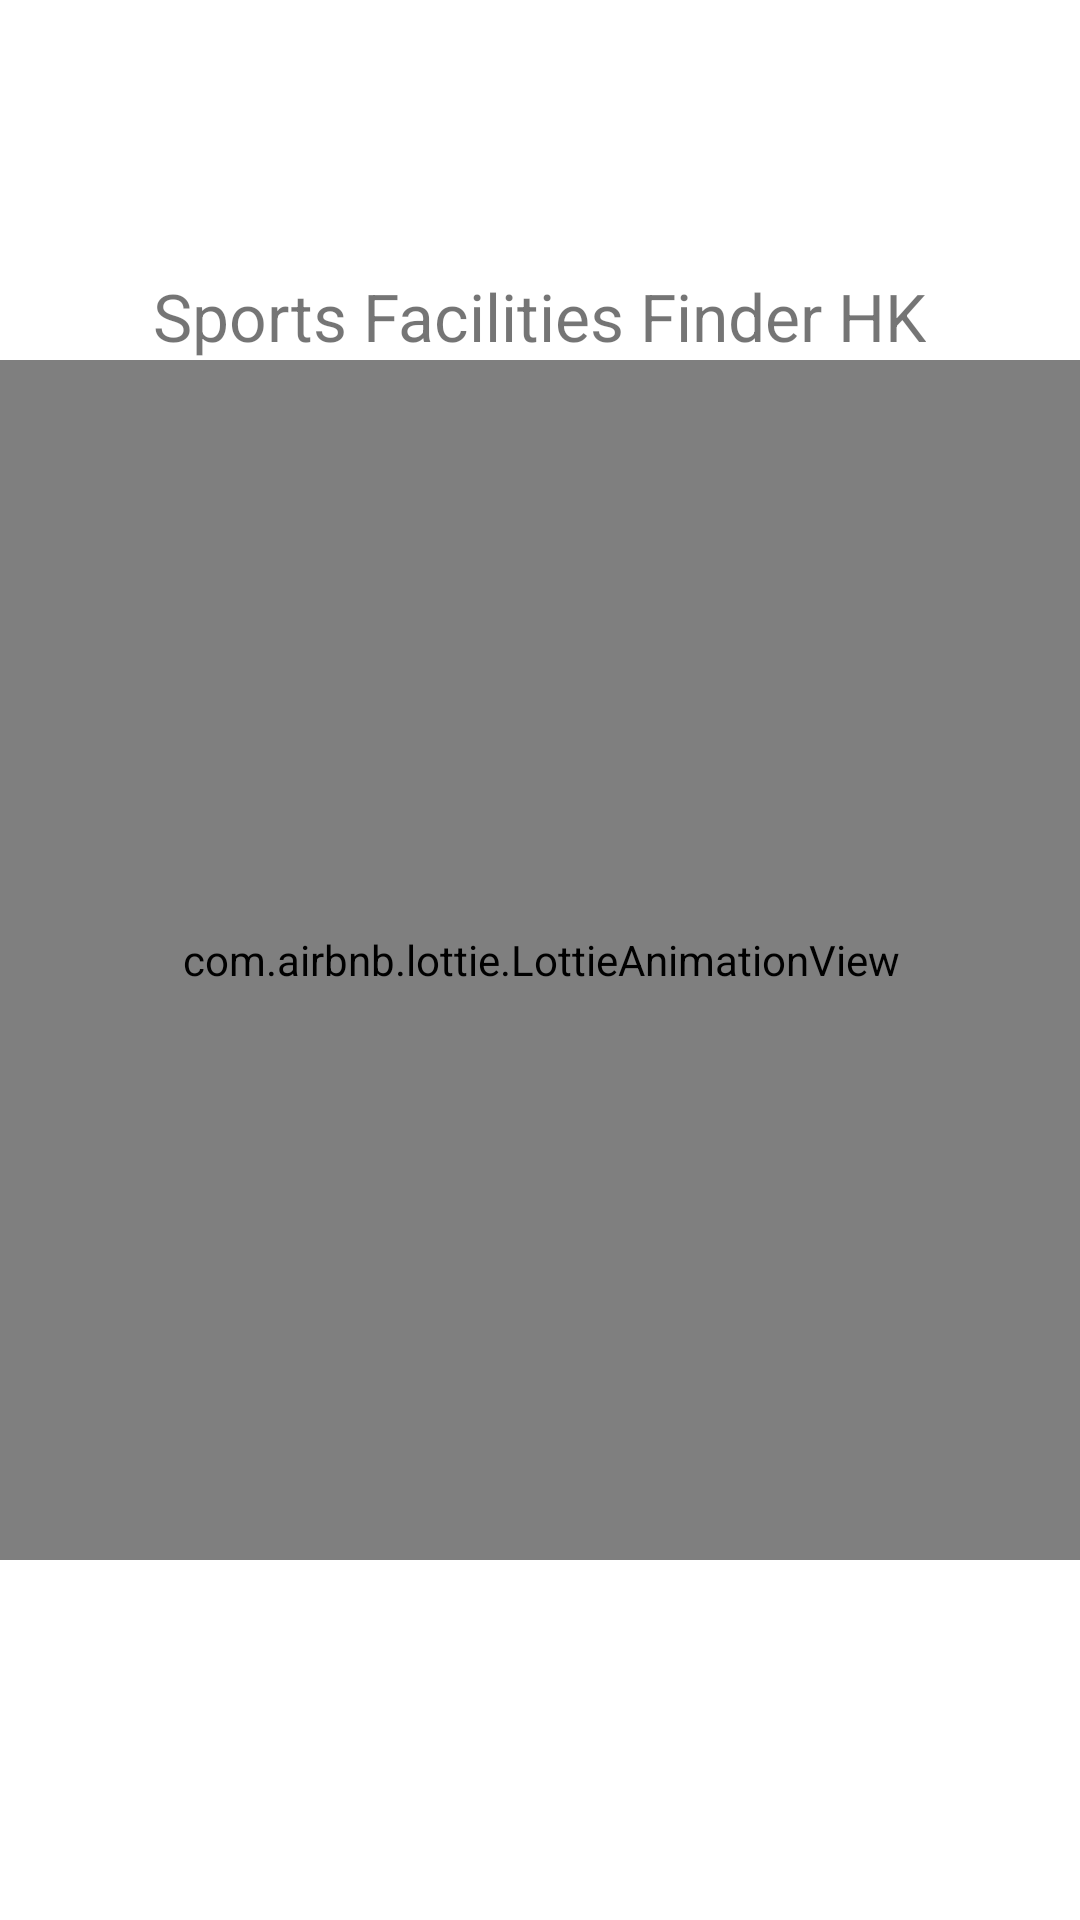

Produce the Android XML layout that renders to this screen, including the resource entries it uses.
<!-- AndroidManifest.xml: application theme Theme.SportsFacilitiesFinderHK -->
<!-- res/layout/activity_splash_screen.xml -->
<?xml version="1.0" encoding="utf-8"?>
<androidx.constraintlayout.widget.ConstraintLayout xmlns:android="http://schemas.android.com/apk/res/android"
    xmlns:app="http://schemas.android.com/apk/res-auto"
    xmlns:tools="http://schemas.android.com/tools"
    android:layout_width="match_parent"
    android:layout_height="match_parent"
    tools:context=".ui.SplashScreen">

    <com.airbnb.lottie.LottieAnimationView
        android:id="@+id/lottie_splash_ani_view"
        android:layout_width="400dp"
        android:layout_height="400dp"
        android:layout_centerInParent="true"
        app:layout_constraintBottom_toBottomOf="parent"
        app:layout_constraintEnd_toEndOf="parent"
        app:layout_constraintStart_toStartOf="parent"
        app:layout_constraintTop_toTopOf="parent"
        app:lottie_autoPlay="true"
        app:lottie_rawRes="@raw/map_animation">

    </com.airbnb.lottie.LottieAnimationView>

    <TextView
        android:id="@+id/textView"
        android:layout_width="wrap_content"
        android:layout_height="wrap_content"
        android:textSize="22dp"
        android:text="Sports Facilities Finder HK"
        app:layout_constraintBottom_toTopOf="@+id/lottie_splash_ani_view"
        app:layout_constraintEnd_toEndOf="parent"
        app:layout_constraintHorizontal_bias="0.498"
        app:layout_constraintStart_toStartOf="parent" />

</androidx.constraintlayout.widget.ConstraintLayout>
<!-- resources referenced by this layout -->
<resources>
  <style name="Theme.SportsFacilitiesFinderHK" parent="Theme.MaterialComponents.DayNight.DarkActionBar">
          
          <item name="colorPrimary">@color/purple_500</item>
          <item name="colorPrimaryVariant">@color/purple_700</item>
          <item name="colorOnPrimary">@color/white</item>
          
          <item name="colorSecondary">@color/teal_200</item>
          <item name="colorSecondaryVariant">@color/teal_700</item>
          <item name="colorOnSecondary">@color/black</item>
          
          <item name="android:statusBarColor" tools:targetApi="l">?attr/colorPrimaryVariant</item>
          
      </style>
  <color name="purple_500">#FF6200EE</color>
  <color name="purple_700">#FF3700B3</color>
  <color name="white">#FFFFFFFF</color>
  <color name="teal_200">#FF03DAC5</color>
  <color name="teal_700">#FF018786</color>
  <color name="black">#FF000000</color>
</resources>
